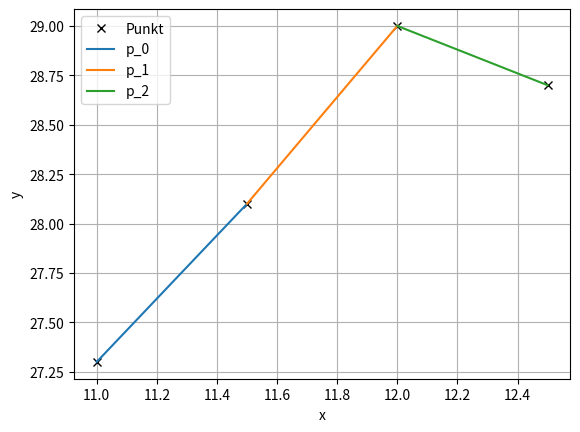

Recreate this plot in Python.
"""
 Dette skriptet konstruerar ein lineær spline for eit sett med fire punkt.
 Dette settet er hardkoda i starten av skriptet.
 Koeffisientane i polynoma blir bestemt ved å sette opp eit lineært liknings-
 system for problemet. Dette systemet blir løyst ve dat koeffisientmatrisa 
 sett opp og invertert.
"""
# Bibliotek
import numpy as np
import matplotlib.pyplot as plt

# Vektorar med punkta som skal inperpolerast
x = [11, 11.5, 12, 12.5]
y = [27.3, 28.1, 29.0, 28.7]

###### Slutt på inputs #############

#
# Set opp Koeffisient-matrisa
#
Mat = [[x[0], 1, 0, 0, 0, 0],
       [x[1], 1, 0, 0, 0, 0],
       [0, 0, x[1], 1, 0, 0],
       [0, 0, x[2], 1, 0, 0],
       [0, 0, 0, 0, x[2], 1],
       [0, 0, 0, 0, x[3], 1]]
# Høgresidene i likningane (blir gjort om til søylevektor)
HoegreSide = np.array([y[0], y[1], y[1], y[2], y[2], y[3]])
HoegreSide= np.transpose(HoegreSide)

# Gjer vektorane til søyle-vektorar
# Bestemmer koeffisientane ved å invertere matrisa
MatInv = np.linalg.inv(Mat)
# Finn koeffisientane ved å multiplisere den inverterte matrisa med y-vektoren
Coeff = np.matmul(MatInv, HoegreSide)

#
# Plottar splinen - saman med punkta som skal interpolerast
#
plt.plot(x, y,'kx', label = 'Punkt')            # Punkta

# Loopar over dei tre førstegradsfunksjonane
for n in range(0,3):   
    # Lagar vektor for å plotte polynomet (50 punkt)
    xx = np.linspace(x[n],x[n+1], 50)    
    # Vektor med y-verdiane
    a = Coeff[0+2*n]
    b = Coeff[1+2*n]
    yy = a*xx + b
    plt.plot(xx, yy, label = 'p_{}'.format(n))

# Tekst på aksane, rutenett og tekstboks med forklaring
plt.xlabel('x')
plt.ylabel('y')
plt.legend()
plt.grid(visible = True)
plt.show()
